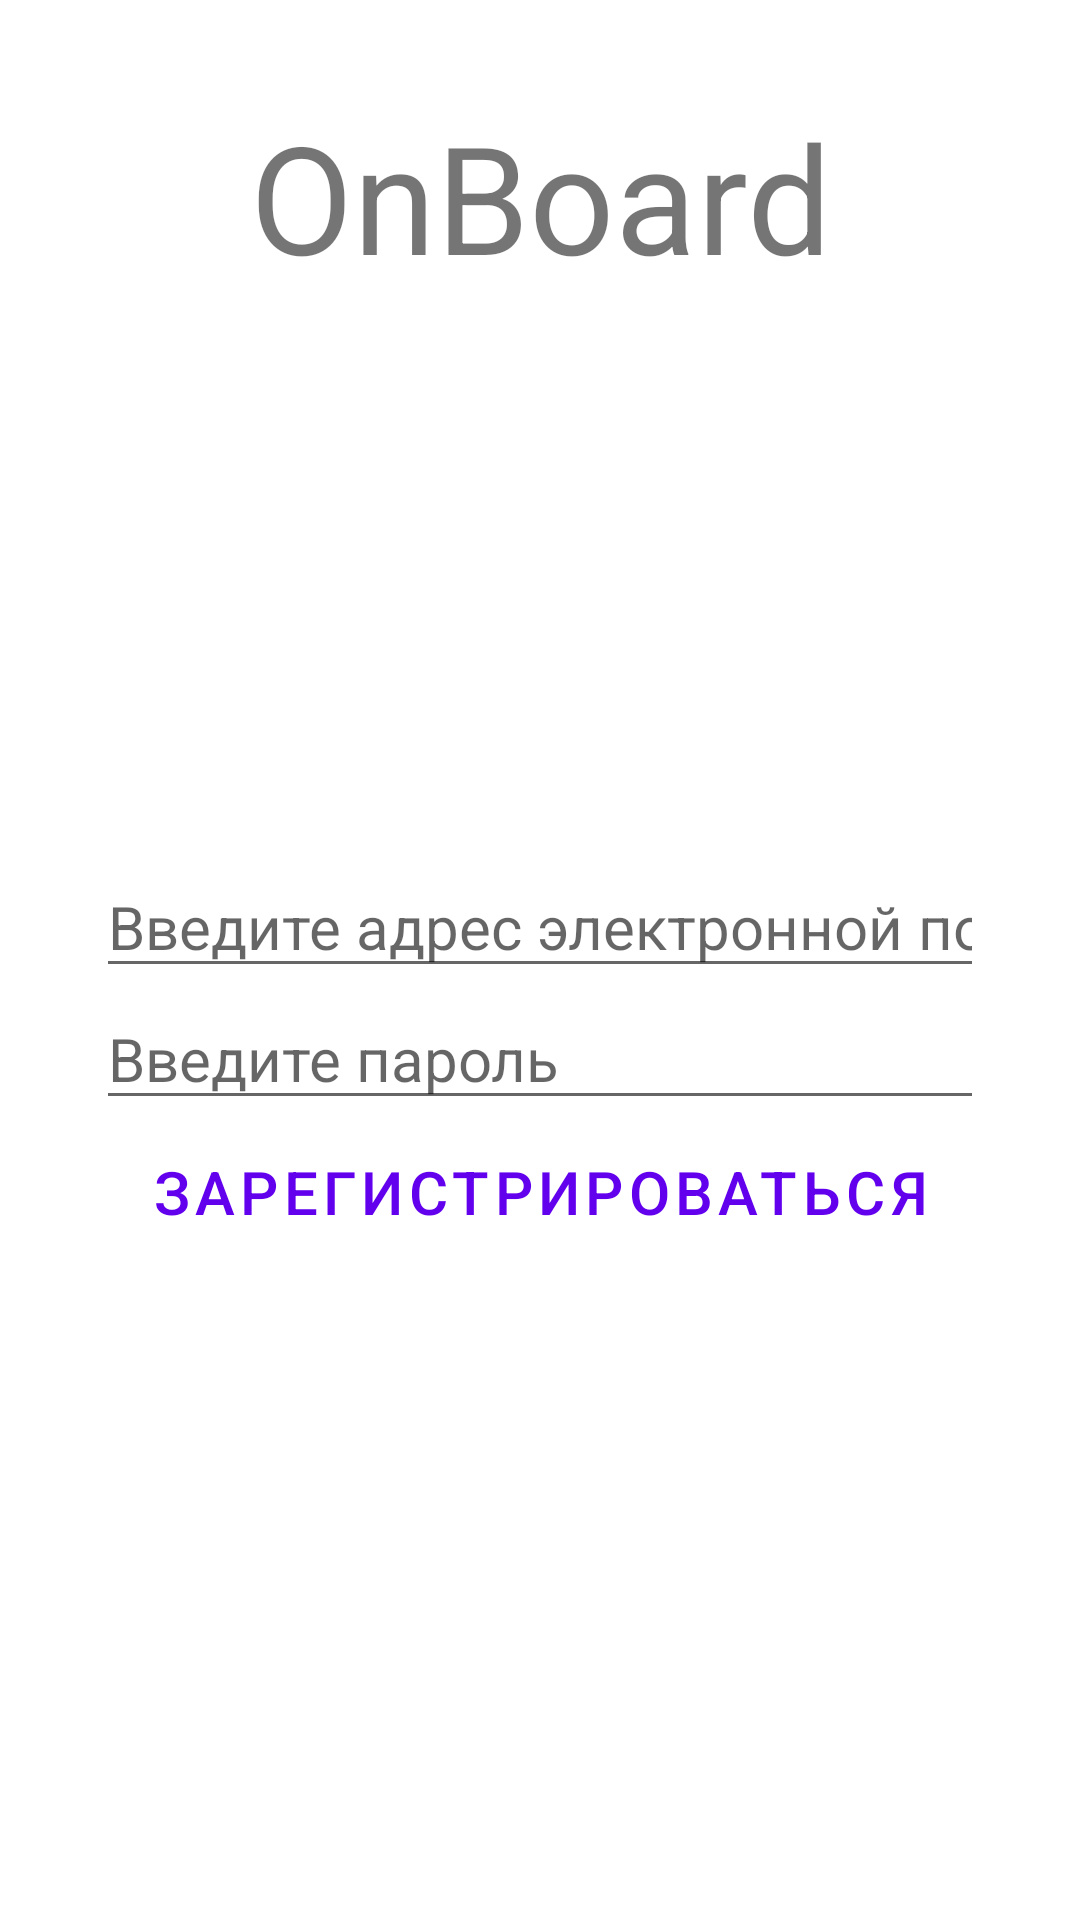

Here is an Android app screen rendered from its layout file. Give the layout XML and the strings, colors and styles it references.
<!-- AndroidManifest.xml: application theme Theme.ARGuideApp -->
<!-- res/layout/activity_registration.xml -->
<?xml version="1.0" encoding="utf-8"?>
<androidx.constraintlayout.widget.ConstraintLayout xmlns:android="http://schemas.android.com/apk/res/android"
    xmlns:app="http://schemas.android.com/apk/res-auto"
    xmlns:tools="http://schemas.android.com/tools"
    android:layout_width="match_parent"
    android:layout_height="match_parent"
    android:orientation="vertical"
    android:padding="32dp"
    tools:context=".Registration">

    <TextView
        android:id="@+id/TextOnBoard"
        android:layout_width="0dp"
        android:layout_height="wrap_content"
        android:layout_marginTop="100dp"
        android:text="OnBoard"
        android:textAlignment="center"
        android:textSize="50sp"
        app:layout_constraintEnd_toEndOf="parent"
        app:layout_constraintHorizontal_bias="0.0"
        app:layout_constraintStart_toStartOf="parent"
        tools:layout_editor_absoluteY="64dp"
        tools:ignore="MissingConstraints" />

    <EditText
        android:id="@+id/EmailReg"
        android:layout_width="0dp"
        android:layout_height="wrap_content"
        android:hint="Введите адрес электронной почты"
        android:inputType="textEmailAddress"
        android:textSize="20dp"
        app:layout_constraintBottom_toTopOf="@+id/PasswordReg"
        app:layout_constraintEnd_toEndOf="parent"
        app:layout_constraintHorizontal_bias="0.5"
        app:layout_constraintStart_toStartOf="parent"
        app:layout_constraintTop_toBottomOf="@+id/TextOnBoard"
        app:layout_constraintVertical_bias="0.5"
        app:layout_constraintVertical_chainStyle="packed" />

    <EditText
        android:id="@+id/PasswordReg"
        android:layout_width="0dp"
        android:layout_height="wrap_content"
        android:hint="Введите пароль"
        android:inputType="textPassword"
        android:textSize="20dp"
        app:layout_constraintBottom_toTopOf="@+id/button_register"
        app:layout_constraintEnd_toEndOf="parent"
        app:layout_constraintHorizontal_bias="0.5"
        app:layout_constraintStart_toStartOf="parent"
        app:layout_constraintTop_toBottomOf="@+id/EmailReg"
        app:layout_constraintVertical_bias="0.5" />

    <Button
        android:id="@+id/button_register"
        style="@style/Widget.MaterialComponents.Button.OutlinedButton"
        android:layout_width="0dp"
        android:layout_height="wrap_content"
        android:text="Зарегистрироваться"
        android:textSize="20sp"
        app:cornerRadius="35dp"

        app:layout_constraintBottom_toBottomOf="parent"
        app:layout_constraintEnd_toEndOf="parent"
        app:layout_constraintHorizontal_bias="0.5"
        app:layout_constraintStart_toStartOf="parent"
        app:layout_constraintTop_toBottomOf="@+id/PasswordReg"
        app:layout_constraintVertical_bias="0.5" />


</androidx.constraintlayout.widget.ConstraintLayout>
<!-- resources referenced by this layout -->
<resources>
  <style name="Theme.ARGuideApp" parent="Theme.MaterialComponents.DayNight.DarkActionBar">
          
          <item name="colorPrimary">@color/purple_500</item>
          <item name="colorPrimaryVariant">@color/purple_700</item>
          <item name="colorOnPrimary">@color/white</item>
          
          <item name="colorSecondary">@color/teal_200</item>
          <item name="colorSecondaryVariant">@color/teal_700</item>
          <item name="colorOnSecondary">@color/black</item>
          
          <item name="android:statusBarColor">?attr/colorPrimaryVariant</item>
  
          
      </style>
  <color name="purple_500">#FF6200EE</color>
  <color name="purple_700">#FF3700B3</color>
  <color name="white">#FFFFFFFF</color>
  <color name="teal_200">#FF03DAC5</color>
  <color name="teal_700">#FF018786</color>
  <color name="black">#FF000000</color>
</resources>
